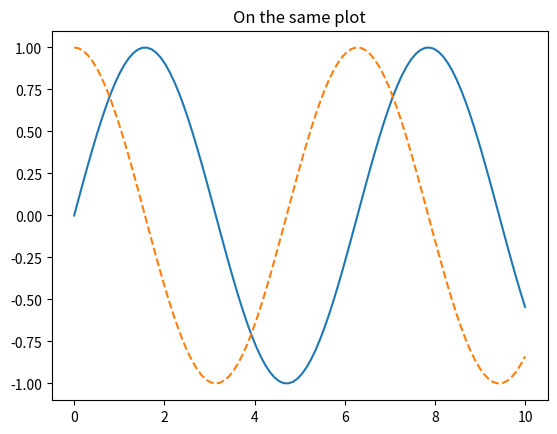
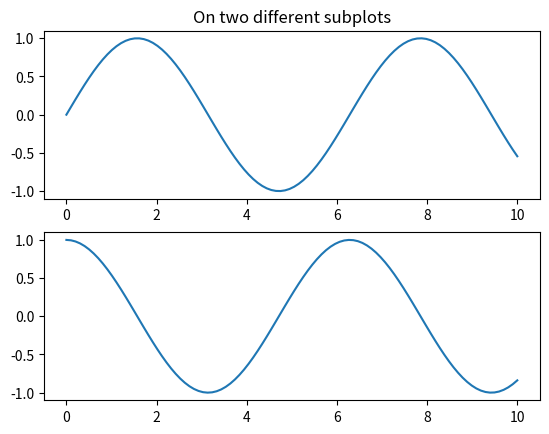

The script that saved these images, in order:
import matplotlib.pyplot as plt
import numpy as np


x = np.linspace( 0, 10, 100)
plt.plot(x, np.sin(x), '-')
plt.plot(x, np.cos(x), '--')
plt.title("On the same plot")
plt.figure() # create a plot figure
# create the first of two panels and set current axis
plt.subplot( 2, 1, 1) # (rows, columns, panelnumber)
plt.title("On two different subplots")
plt.plot(x, np.sin(x))
# # create the second panel and set current axis
plt.subplot( 2, 1, 2)
plt.plot(x, np.cos(x))
plt.show()